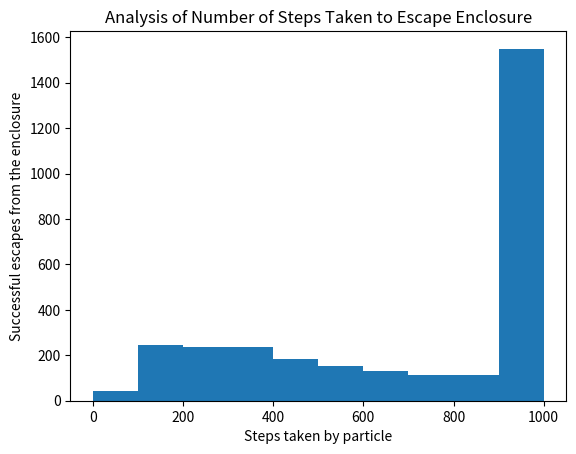

This figure's Python source:
import random
import math
import matplotlib.pyplot as pyplot
import numpy as py

#================================= Random Walk Function ==========================

def drunkWalk(n):

    """
This function is the random Walk function similar to the previous code. The simulation is the
same as the previous inside a circular enclosure.
Parameters:
n = number of steps taken

Output:
x = number of steps to leave the enclosure

    """

    xcor = 0
    ycor = 0
    x = 0
    
    #simulating the drunk walk

    for i in range(n+1):

        x = x+1

        if x <= 1000:
            angle = random.uniform(0,360)
            dist = random.uniform(0,10)
            xcor = xcor + math.cos(angle)*dist
            ycor = ycor + math.sin(angle)*dist

            rad = math.sqrt(xcor**2 + ycor**2)
            
            angleP = math.degrees(math.atan(xcor/ycor))

            if (rad > 100) and (0 <= angleP <= 30):

                return x                #returning values for the xlist

        else:

            return x-1

#================================= Main Function including Hist ==========================


def main():

    #number of particles

    n = 1000 
    sim = 3000              #following pyplot plotted as a simulation of 3000 similar particles               #number of steps for each particle
    xlist = []
    for i in range(sim):

        x = drunkWalk(n)
        xlist.append(x)


#parameters for histogram using pyplot
    bins = py.arange(0, 1001, 100)                  #bin size = 100
    pyplot.hist(xlist, bins)
    pyplot.xlabel('Steps taken by particle')
    pyplot.ylabel('Successful escapes from the enclosure')
    pyplot.title('Analysis of Number of Steps Taken to Escape Enclosure')
    pyplot.show()

main()
